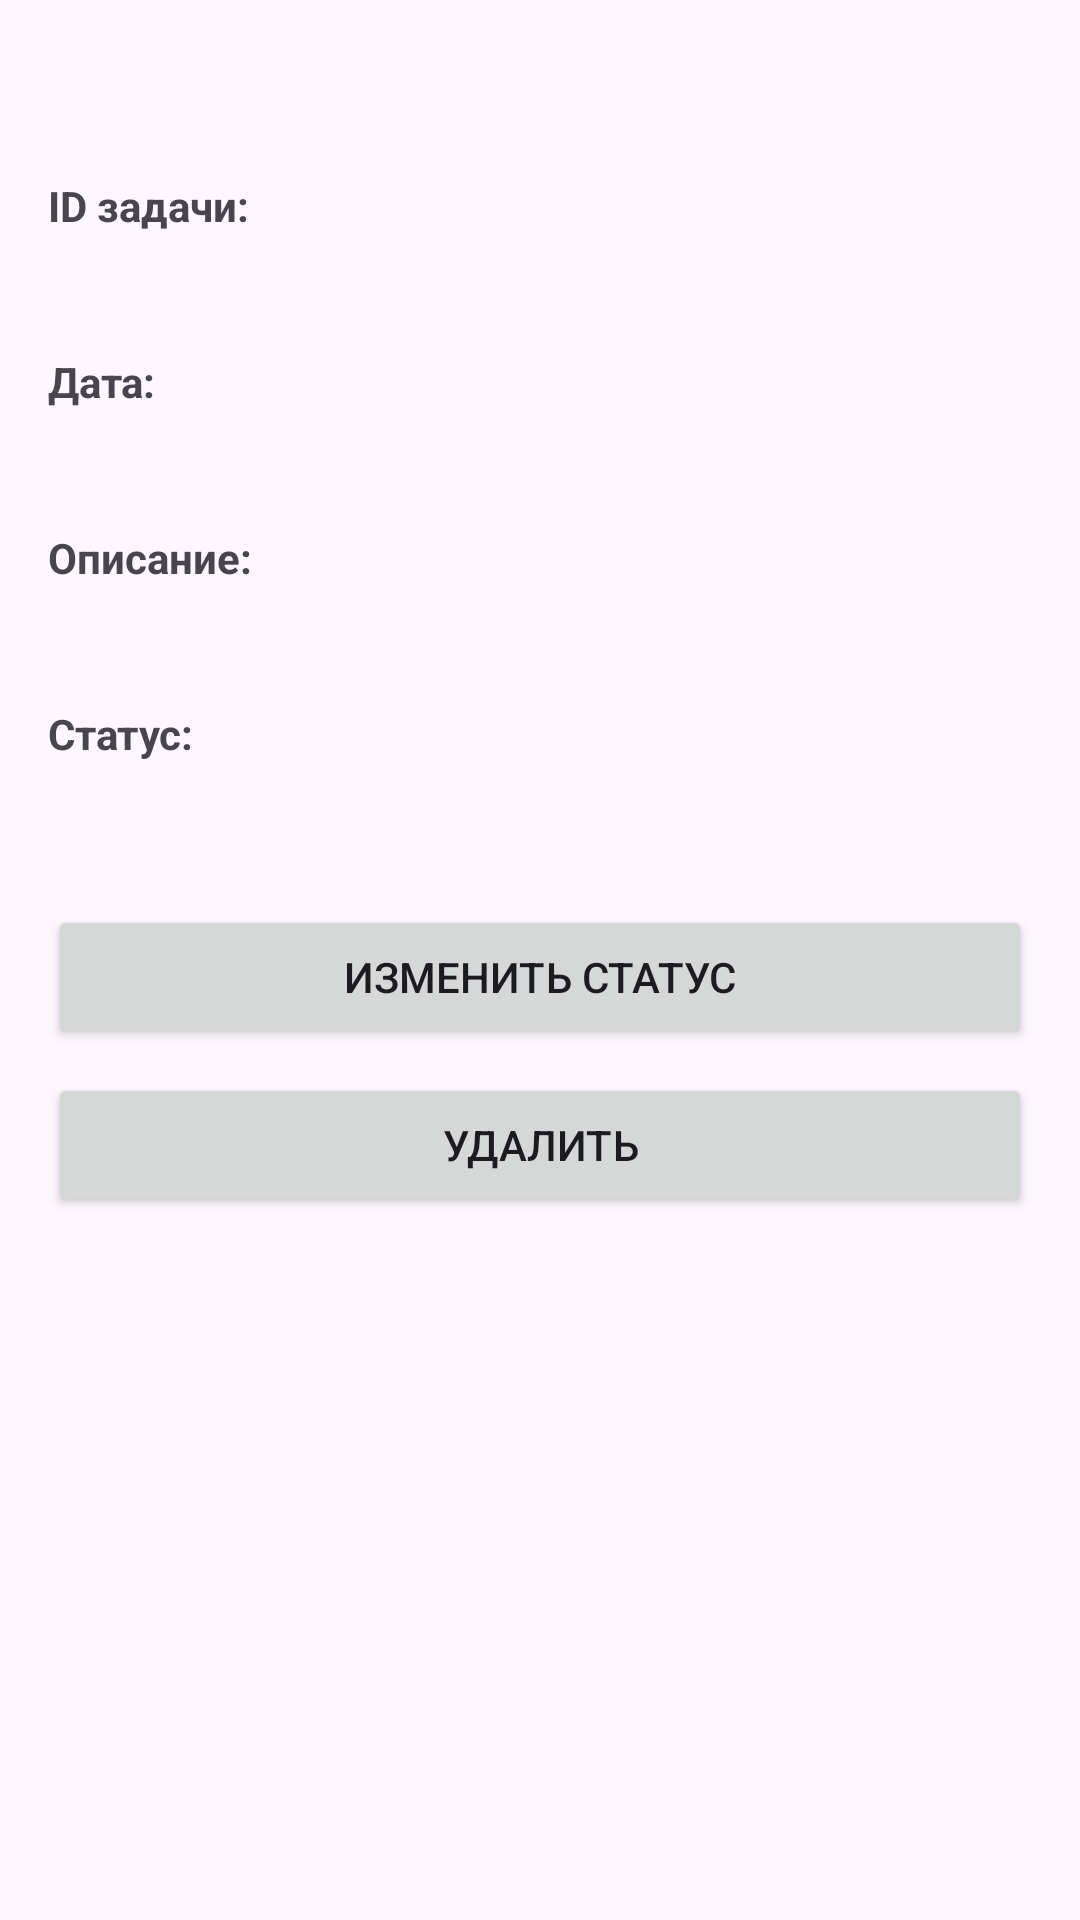

Write the Android layout XML for this screen, with the resource values it uses.
<!-- AndroidManifest.xml: application theme Theme.TaskCalendar -->
<!-- res/layout/activity_task_detail.xml -->
<?xml version="1.0" encoding="utf-8"?>
<androidx.core.widget.NestedScrollView
    xmlns:android="http://schemas.android.com/apk/res/android"
    xmlns:app="http://schemas.android.com/apk/res-auto"
    android:layout_width="match_parent"
    android:layout_height="match_parent"
    android:fillViewport="true"
    android:fitsSystemWindows="true">

    <androidx.constraintlayout.widget.ConstraintLayout
        android:layout_width="match_parent"
        android:layout_height="wrap_content"
        android:padding="16dp">

        <TextView
            android:id="@+id/detailTaskTitle"
            android:layout_width="0dp"
            android:layout_height="wrap_content"
            android:textSize="20sp"
            android:textStyle="bold"
            app:layout_constraintTop_toTopOf="parent"
            app:layout_constraintStart_toStartOf="parent"
            app:layout_constraintEnd_toEndOf="parent" />

        <TextView
            android:id="@+id/detailTaskIdLabel"
            android:layout_width="0dp"
            android:layout_height="wrap_content"
            android:layout_marginTop="16dp"
            android:text="@string/task_detail_id_label"
            android:textSize="14sp"
            android:textStyle="bold"
            app:layout_constraintTop_toBottomOf="@id/detailTaskTitle"
            app:layout_constraintStart_toStartOf="parent"
            app:layout_constraintEnd_toEndOf="parent" />

        <TextView
            android:id="@+id/detailTaskId"
            android:layout_width="0dp"
            android:layout_height="wrap_content"
            android:layout_marginTop="2dp"
            android:textSize="16sp"
            app:layout_constraintTop_toBottomOf="@id/detailTaskIdLabel"
            app:layout_constraintStart_toStartOf="parent"
            app:layout_constraintEnd_toEndOf="parent" />

        <TextView
            android:id="@+id/detailTaskDateLabel"
            android:layout_width="0dp"
            android:layout_height="wrap_content"
            android:layout_marginTop="16dp"
            android:text="@string/task_detail_date_label"
            android:textSize="14sp"
            android:textStyle="bold"
            app:layout_constraintTop_toBottomOf="@id/detailTaskId"
            app:layout_constraintStart_toStartOf="parent"
            app:layout_constraintEnd_toEndOf="parent" />

        <TextView
            android:id="@+id/detailTaskDate"
            android:layout_width="0dp"
            android:layout_height="wrap_content"
            android:layout_marginTop="2dp"
            android:textSize="16sp"
            app:layout_constraintTop_toBottomOf="@id/detailTaskDateLabel"
            app:layout_constraintStart_toStartOf="parent"
            app:layout_constraintEnd_toEndOf="parent" />

        <TextView
            android:id="@+id/detailTaskDescLabel"
            android:layout_width="0dp"
            android:layout_height="wrap_content"
            android:layout_marginTop="16dp"
            android:text="@string/task_detail_desc_label"
            android:textSize="14sp"
            android:textStyle="bold"
            app:layout_constraintTop_toBottomOf="@id/detailTaskDate"
            app:layout_constraintStart_toStartOf="parent"
            app:layout_constraintEnd_toEndOf="parent" />

        <TextView
            android:id="@+id/detailTaskDescription"
            android:layout_width="0dp"
            android:layout_height="wrap_content"
            android:layout_marginTop="2dp"
            android:textSize="16sp"
            app:layout_constraintTop_toBottomOf="@id/detailTaskDescLabel"
            app:layout_constraintStart_toStartOf="parent"
            app:layout_constraintEnd_toEndOf="parent" />

        <TextView
            android:id="@+id/detailTaskStatusLabel"
            android:layout_width="0dp"
            android:layout_height="wrap_content"
            android:layout_marginTop="16dp"
            android:text="@string/task_detail_status_label"
            android:textSize="14sp"
            android:textStyle="bold"
            app:layout_constraintTop_toBottomOf="@id/detailTaskDescription"
            app:layout_constraintStart_toStartOf="parent"
            app:layout_constraintEnd_toEndOf="parent" />

        <TextView
            android:id="@+id/detailTaskStatus"
            android:layout_width="0dp"
            android:layout_height="wrap_content"
            android:layout_marginTop="2dp"
            android:textSize="16sp"
            android:textStyle="bold"
            app:layout_constraintTop_toBottomOf="@id/detailTaskStatusLabel"
            app:layout_constraintStart_toStartOf="parent"
            app:layout_constraintEnd_toEndOf="parent" />

        <Button
            android:id="@+id/detailToggleButton"
            android:layout_width="0dp"
            android:layout_height="wrap_content"
            android:layout_marginTop="24dp"
            android:text="@string/toggle_done"
            app:layout_constraintTop_toBottomOf="@id/detailTaskStatus"
            app:layout_constraintStart_toStartOf="parent"
            app:layout_constraintEnd_toEndOf="parent" />

        <Button
            android:id="@+id/detailDeleteButton"
            android:layout_width="0dp"
            android:layout_height="wrap_content"
            android:layout_marginTop="8dp"
            android:layout_marginBottom="24dp"
            android:text="@string/delete_task"
            app:layout_constraintTop_toBottomOf="@id/detailToggleButton"
            app:layout_constraintStart_toStartOf="parent"
            app:layout_constraintEnd_toEndOf="parent" />

    </androidx.constraintlayout.widget.ConstraintLayout>

</androidx.core.widget.NestedScrollView>
<!-- resources referenced by this layout -->
<resources>
  <string name="delete_task">Удалить</string>
  <string name="task_detail_date_label">Дата:</string>
  <string name="task_detail_desc_label">Описание:</string>
  <string name="task_detail_id_label">ID задачи:</string>
  <string name="task_detail_status_label">Статус:</string>
  <string name="toggle_done">Изменить статус</string>
  <style name="Theme.TaskCalendar" parent="Base.Theme.TaskCalendar" />
  <style name="Base.Theme.TaskCalendar" parent="Theme.Material3.DayNight">
          
          
      </style>
</resources>
